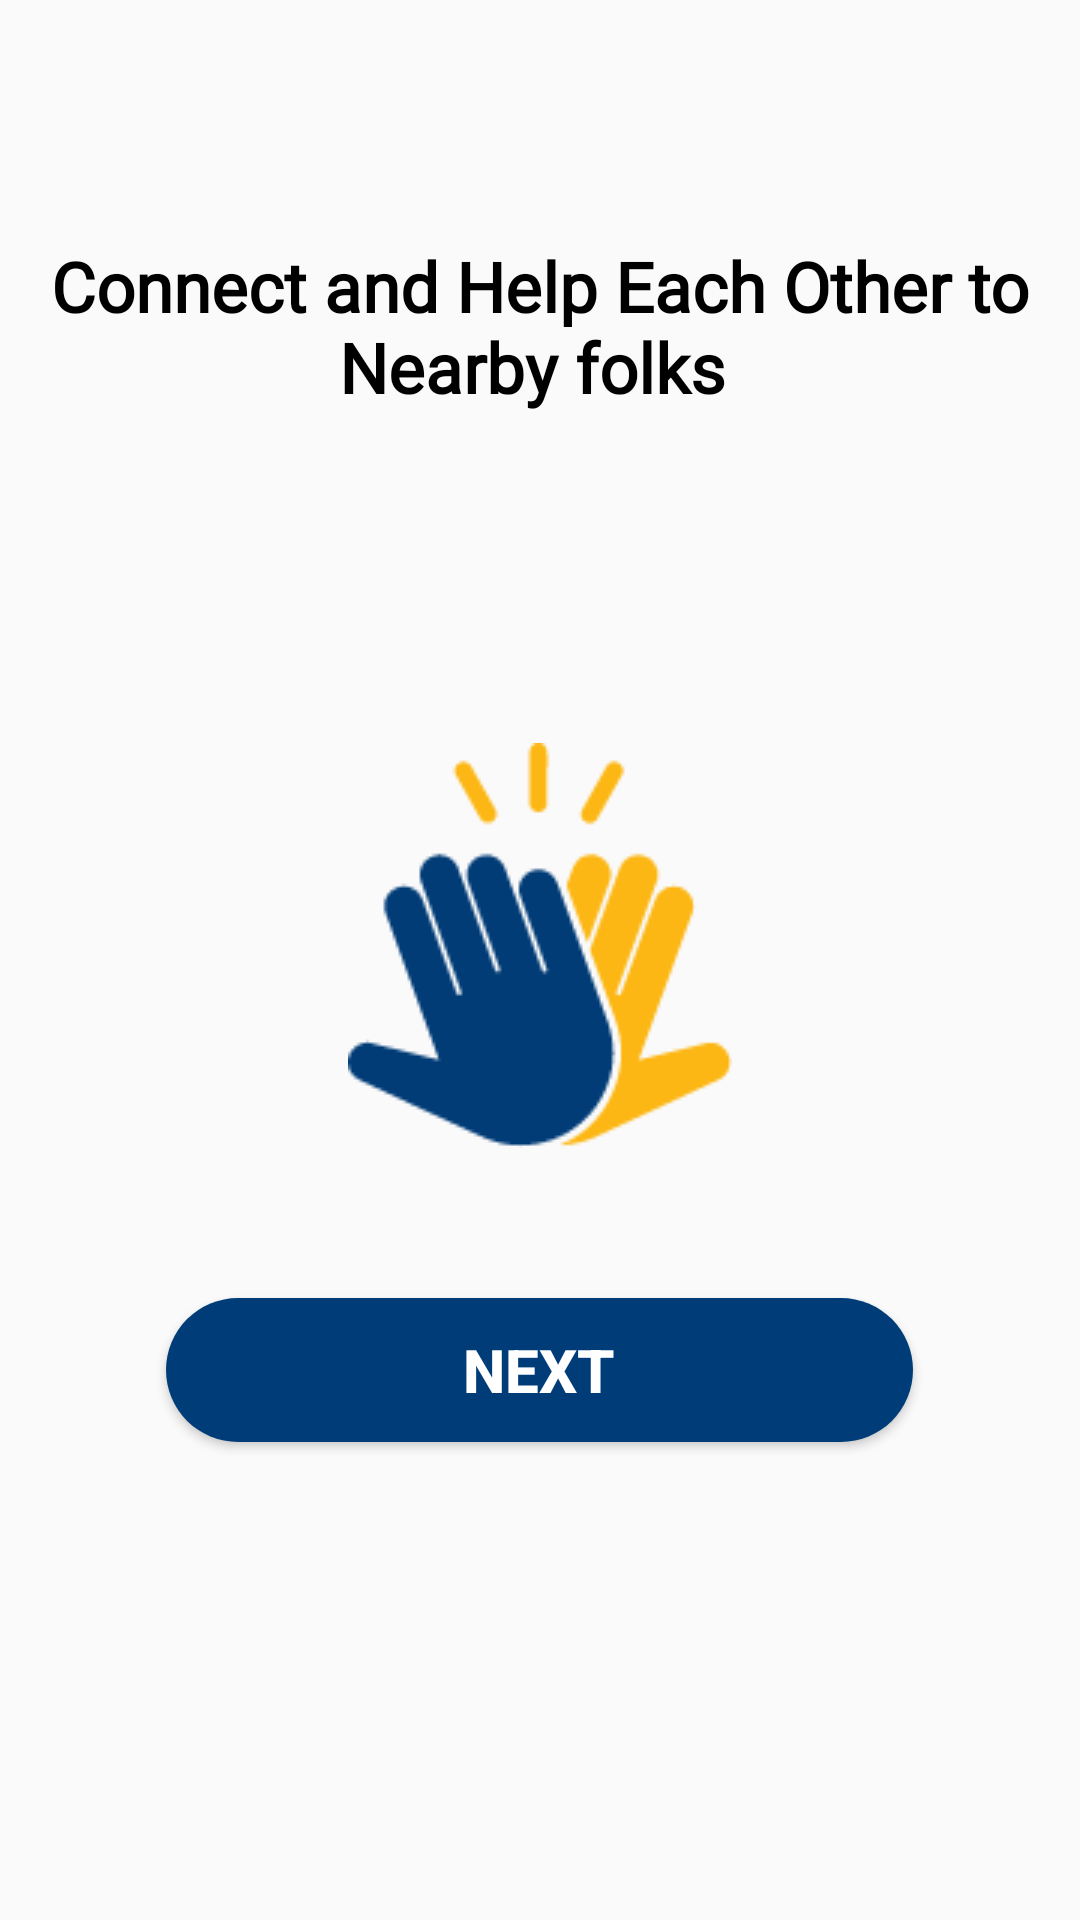

Reconstruct the res/layout file that produces this screen, plus the resources it refers to.
<!-- AndroidManifest.xml: application theme AppTheme -->
<!-- res/layout/activity_splas_screen1.xml -->
<?xml version="1.0" encoding="utf-8"?>
<RelativeLayout xmlns:android="http://schemas.android.com/apk/res/android"
    xmlns:app="http://schemas.android.com/apk/res-auto"
    xmlns:tools="http://schemas.android.com/tools"
    android:layout_width="match_parent"
    android:layout_height="match_parent"
    tools:context=".SplasScreen1">


    <TextView
        android:id="@+id/textGrid"
        android:layout_width="wrap_content"
        android:layout_height="wrap_content"
        android:fontFamily="@font/roboto_light"
        android:gravity="center"
        android:paddingTop="80dp"
        android:paddingBottom="30dp"
        android:text="Connect and Help Each Other to Nearby folks "
        android:textColor="@android:color/black"
        android:textSize="23sp"
        android:textStyle="bold" />

    <ImageView
        android:id="@+id/image12"
        android:layout_width="match_parent"
        android:layout_height="wrap_content"
        android:layout_marginTop="80dp"
        android:layout_marginBottom="0dp"
        android:paddingHorizontal="10dp"
        android:layout_below="@+id/textGrid"
        android:src="@drawable/splashscreen1" />



    <Button
        android:id="@+id/btnnext1"
        style="@style/Widget.AppCompat.Button.Colored"
        android:layout_width="249dp"
        android:layout_height="wrap_content"
        android:layout_below="@id/image12"
        android:layout_centerHorizontal="true"
        android:layout_gravity="center"
        android:layout_marginTop="50dp"
        android:layout_marginBottom="15dp"
        android:background="@drawable/gradienbiru"
        android:elevation="10dp"
        android:paddingLeft="90dp"
        android:paddingRight="90dp"
        android:text="Next"
        android:textColor="#fff"
        android:textSize="20dp"
        android:textStyle="bold" />




</RelativeLayout>
<!-- resources referenced by this layout -->
<resources>
  <!-- drawable gradienbiru (drawable) -->
  <?xml version="1.0" encoding="utf-8"?>
  <shape xmlns:android="http://schemas.android.com/apk/res/android"
      android:shape="rectangle">
      <gradient
          android:startColor="#003d78"
          android:endColor="#003d78"
          android:angle="90"/>
      <corners
          android:radius="30dp"/>
  </shape>
  <!-- drawable splashscreen1: png bitmap (drawable, 4472 bytes) -->
  <style name="AppTheme" parent="Theme.AppCompat.Light.DarkActionBar">
          
          <item name="colorPrimary">@color/colorPrimary</item>
          <item name="colorPrimaryDark">@color/colorPrimaryDark</item>
          <item name="colorAccent">@color/colorAccent</item>
      </style>
  <color name="colorPrimary">#008577</color>
  <color name="colorPrimaryDark">#00574B</color>
  <color name="colorAccent">#D81B60</color>
</resources>
